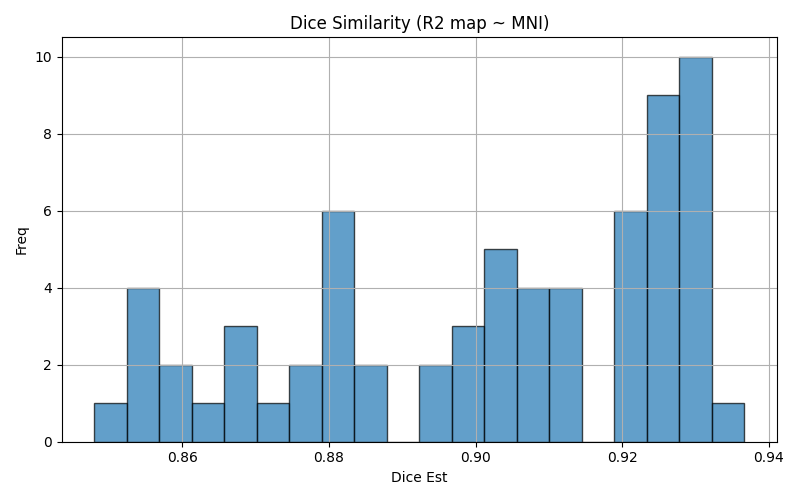

The data file committed next to this chart (first rows):
img1	img2	dice	voxinmask	voxoutmask	ratio_inoutmask
sub-028_run-03	mni152	0.8695	85.61	14.39	5.951
sub-046_run-02	mni152	0.8549	84.33	15.67	5.382
sub-042_run-03	mni152	0.912	93.8	6.201	15.13
sub-030_run-03	mni152	0.8542	86.09	13.91	6.187
sub-026_run-01	mni152	0.9243	92.29	7.71	11.97
sub-036_run-02	mni152	0.9256	92.37	7.633	12.1
sub-042_run-01	mni152	0.9119	93.15	6.85	13.6
sub-030_run-02	mni152	0.8611	86.73	13.27	6.538
sub-044_run-02	mni152	0.9218	92.95	7.048	13.19
sub-031_run-02	mni152	0.9294	89.79	10.21	8.794
sub-035_run-01	mni152	0.9064	88.5	11.5	7.692
sub-035_run-02	mni152	0.9078	88.5	11.5	7.695
sub-045_run-03	mni152	0.8631	90.64	9.364	9.679
sub-041_run-01	mni152	0.9299	92.94	7.057	13.17
sub-028_run-02	mni152	0.8711	85.57	14.43	5.932
sub-040_run-02	mni152	0.9239	90.31	9.685	9.325
sub-025_run-01	mni152	0.9303	92.41	7.59	12.17
sub-036_run-01	mni152	0.9275	92.28	7.718	11.96
sub-026_run-03	mni152	0.9239	91.9	8.1	11.35
sub-034_run-01	mni152	0.8984	91.58	8.422	10.87
sub-025_run-03	mni152	0.8846	87.61	12.39	7.072
sub-044_run-03	mni152	0.9305	92.73	7.267	12.76
sub-036_run-03	mni152	0.8823	87.88	12.12	7.249
sub-025_run-02	mni152	0.8699	86.03	13.97	6.158
sub-034_run-02	mni152	0.8959	90.85	9.153	9.926
sub-037_run-02	mni152	0.9291	90.28	9.724	9.284
sub-037_run-01	mni152	0.9303	91.22	8.778	10.39
sub-046_run-01	mni152	0.8545	84.25	15.75	5.35
sub-043_run-01	mni152	0.8793	88.37	11.63	7.598
sub-033_run-03	mni152	0.9014	90.95	9.05	10.05
sub-033_run-02	mni152	0.8803	88.58	11.42	7.759
sub-043_run-03	mni152	0.9291	93.54	6.455	14.49
sub-034_run-03	mni152	0.899	91.34	8.657	10.55
sub-045_run-01	mni152	0.9001	91.08	8.922	10.21
sub-038_run-03	mni152	0.8684	84.25	15.75	5.35
sub-038_run-01	mni152	0.8746	85.31	14.69	5.805
sub-033_run-01	mni152	0.9039	91.08	8.921	10.21
sub-032_run-03	mni152	0.9367	92.92	7.084	13.12
sub-027_run-03	mni152	0.8561	85.16	14.84	5.738
sub-045_run-02	mni152	0.9012	92.48	7.52	12.3
sub-037_run-03	mni152	0.9299	90.58	9.418	9.618
sub-032_run-01	mni152	0.9024	89.37	10.63	8.41
sub-030_run-01	mni152	0.8591	86.64	13.36	6.485
sub-026_run-02	mni152	0.9272	92.81	7.191	12.91
sub-027_run-02	mni152	0.9116	90.65	9.35	9.696
sub-031_run-03	mni152	0.9276	89.49	10.51	8.518
sub-040_run-01	mni152	0.9197	89.9	10.1	8.903
sub-041_run-03	mni152	0.9264	91.97	8.032	11.45
sub-043_run-02	mni152	0.9293	93.57	6.426	14.56
sub-035_run-03	mni152	0.9062	88.17	11.83	7.456
sub-028_run-01	mni152	0.8924	87.84	12.16	7.224
sub-039_run-01	mni152	0.8821	85.78	14.22	6.034
sub-041_run-02	mni152	0.9277	92.3	7.699	11.99
sub-029_run-01	mni152	0.9215	91.52	8.477	10.8
sub-032_run-02	mni152	0.9074	89.84	10.16	8.844
sub-038_run-02	mni152	0.8839	85.89	14.11	6.086
sub-046_run-03	mni152	0.848	82.83	17.17	4.824
sub-044_run-01	mni152	0.919	91.87	8.125	11.31
sub-029_run-02	mni152	0.9201	91.68	8.321	11.02
sub-029_run-03	mni152	0.9232	91.81	8.195	11.2
... 6 more rows
